Photos from the image-classification dataset "cookie" in the GitHub repository tsimons89/eco_feature. Its 3 classes are: broken, crooked, good.

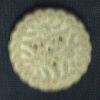
Label: good

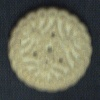
Label: good

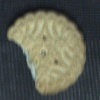
Label: broken

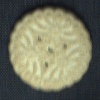
Label: good

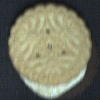
Label: crooked

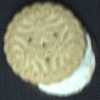
Label: crooked
